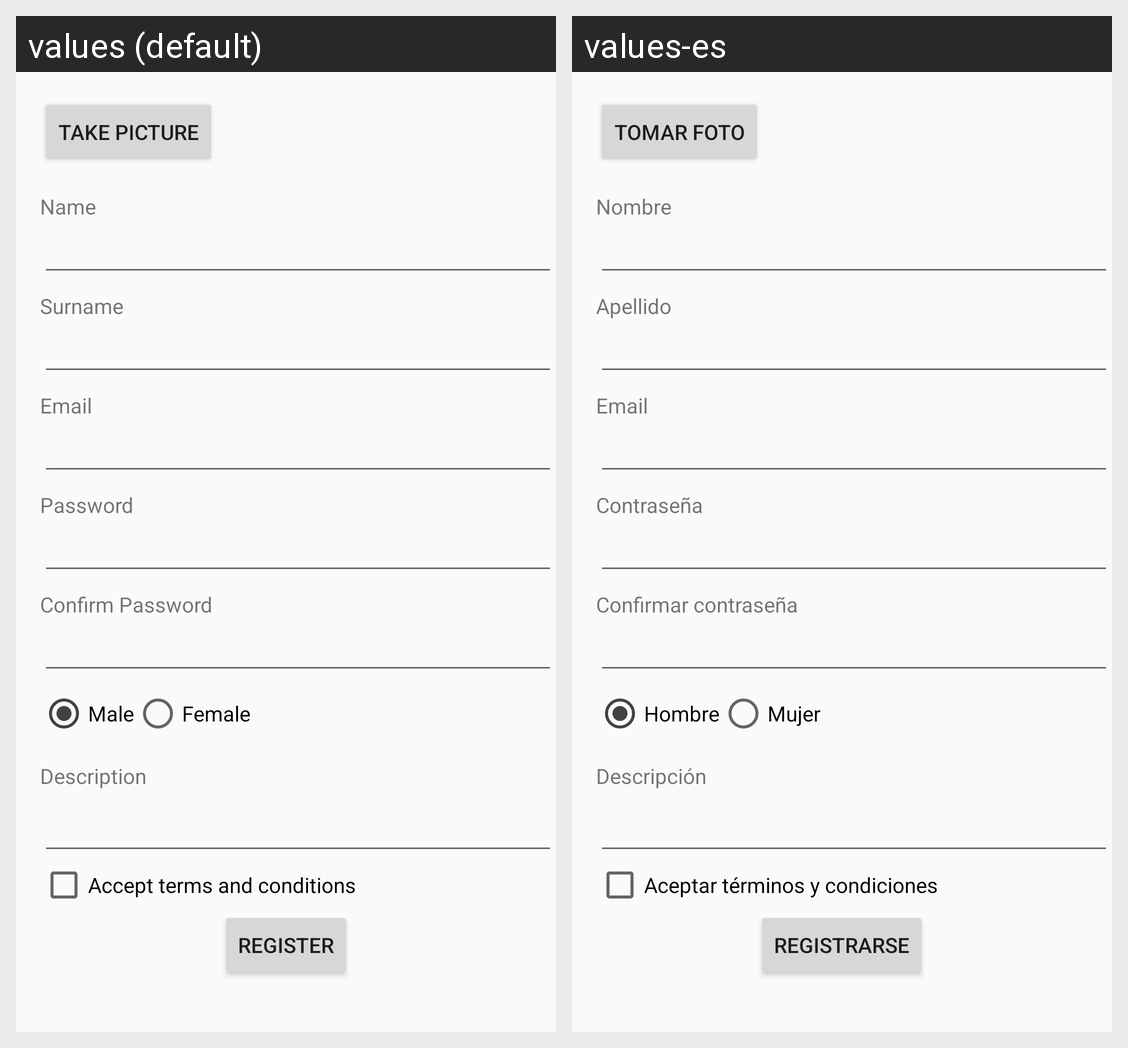

Locale-by-locale string values for the Android screen shown in this grid:
Android screen res/layout/registro.xml rendered under 2 locales, left to right: values (default), values-es. Device: Nexus 5 (rendered at 1080×1920; each locale shown at half size, 540×960, under a caption strip naming it); theme AppTheme.
Strings drawn on this screen, with the default value and each locale's value (text and hints the layout hard-codes, and strings that could not be matched under every locale, appear in the picture but are not listed):

take_picture
  values: Take Picture
  values-es: Tomar foto

name
  values: Name
  values-es: Nombre

surname
  values: Surname
  values-es: Apellido

email
  values: Email
  values-es: Email

male
  values: Male
  values-es: Hombre

female
  values: Female
  values-es: Mujer

description
  values: Description
  values-es: Descripción

accept
  values: Accept terms and conditions
  values-es: Aceptar términos y condiciones
